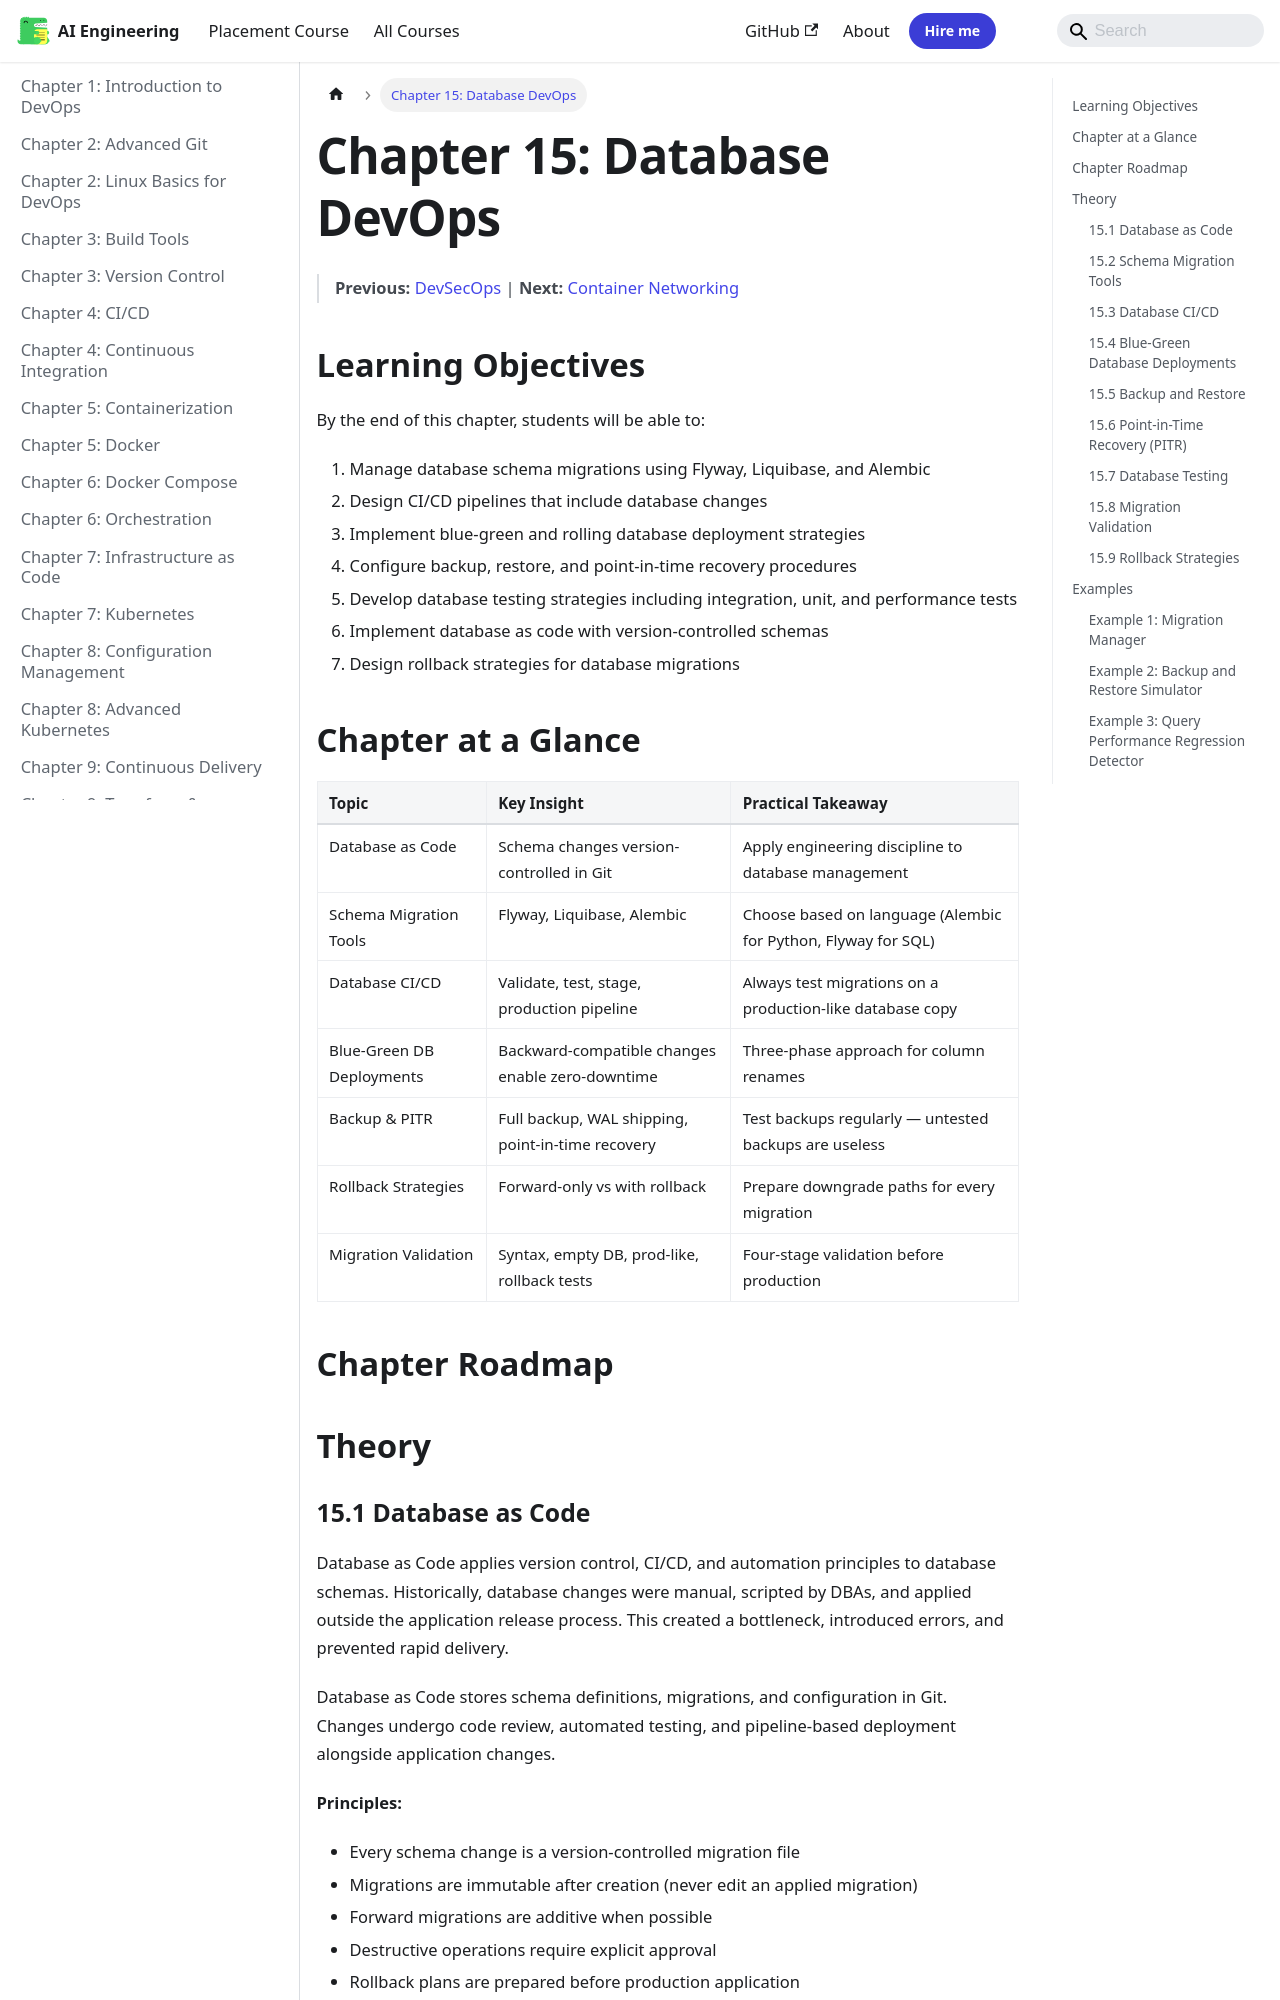

repository: Raushan666java/ai-engineering-journey · page: devops/15-database-devops/index.html · generator: mkdocs

---
description: "Database as Code applies version control, CI/CD, and automation principles to database schemas. Historically, database changes were manual, scripted by"
---

# Chapter 15: Database DevOps

> **Previous:** [DevSecOps](./14-devsecops.md) | **Next:** [Container Networking](./16-networking.md)

## Learning Objectives

By the end of this chapter, students will be able to:

1. Manage database schema migrations using Flyway, Liquibase, and Alembic
2. Design CI/CD pipelines that include database changes
3. Implement blue-green and rolling database deployment strategies
4. Configure backup, restore, and point-in-time recovery procedures
5. Develop database testing strategies including integration, unit, and performance tests
6. Implement database as code with version-controlled schemas
7. Design rollback strategies for database migrations

## Chapter at a Glance

| Topic | Key Insight | Practical Takeaway |
|-------|-------------|-------------------|
| Database as Code | Schema changes version-controlled in Git | Apply engineering discipline to database management |
| Schema Migration Tools | Flyway, Liquibase, Alembic | Choose based on language (Alembic for Python, Flyway for SQL) |
| Database CI/CD | Validate, test, stage, production pipeline | Always test migrations on a production-like database copy |
| Blue-Green DB Deployments | Backward-compatible changes enable zero-downtime | Three-phase approach for column renames |
| Backup & PITR | Full backup, WAL shipping, point-in-time recovery | Test backups regularly — untested backups are useless |
| Rollback Strategies | Forward-only vs with rollback | Prepare downgrade paths for every migration |
| Migration Validation | Syntax, empty DB, prod-like, rollback tests | Four-stage validation before production |

## Chapter Roadmap

```mermaid
flowchart LR
    A[Database as Code] --> B[Migration Tools]
    B --> C[Flyway]
    B --> D[Liquibase]
    B --> E[Alembic]
    C & D & E --> F[CI/CD Pipeline]
    F --> G[Validate]
    F --> H[Test]
    F --> I[Stage]
    F --> J[Production]
    J --> K[Blue-Green Deploy]
    J --> L[Backup & PITR]
    J --> M[Rollback]
```

## Theory

### 15.1 Database as Code


Database as Code applies version control, CI/CD, and automation principles to database schemas. Historically, database changes were manual, scripted by DBAs, and applied outside the application release process. This created a bottleneck, introduced errors, and prevented rapid delivery.

Database as Code stores schema definitions, migrations, and configuration in Git. Changes undergo code review, automated testing, and pipeline-based deployment alongside application changes.

**Principles:**
- Every schema change is a version-controlled migration file
- Migrations are immutable after creation (never edit an applied migration)
- Forward migrations are additive when possible
- Destructive operations require explicit approval
- Rollback plans are prepared before production application
